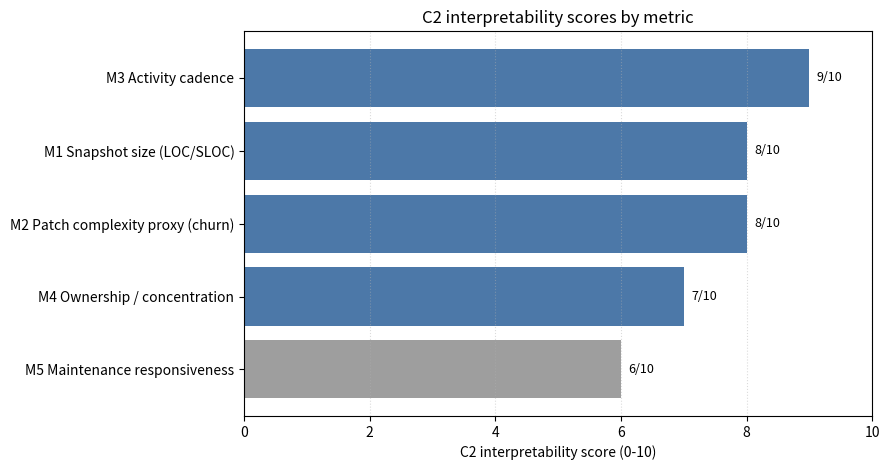

Write the Python code that produced this figure.
#!/usr/bin/env python3
"""Generate Month 3 / Phase II C2 interpretability scoring artifacts.

C2 is partly qualitative, but the scoring should still be explicit and
reproducible. This script writes the fixed rubric, per-dimension scores, summary
scores, and a simple report figure from the predefined candidate definitions.
"""

from __future__ import annotations

import argparse
import datetime as dt
from pathlib import Path

import matplotlib

matplotlib.use("Agg")

import matplotlib.pyplot as plt
import pandas as pd


DIMENSIONS = [
    {
        "dimension_id": "C2_D1",
        "dimension": "Semantic clarity",
        "max_score": 2,
        "description": "Whether the metric has a plain and stable meaning.",
    },
    {
        "dimension_id": "C2_D2",
        "dimension": "Unit clarity",
        "max_score": 2,
        "description": "Whether the unit can be explained without ambiguity.",
    },
    {
        "dimension_id": "C2_D3",
        "dimension": "Normalization clarity",
        "max_score": 2,
        "description": "Whether normalization improves comparison without obscuring meaning.",
    },
    {
        "dimension_id": "C2_D4",
        "dimension": "Tooling transparency",
        "max_score": 2,
        "description": "Whether extraction can be reproduced from explicit inputs.",
    },
    {
        "dimension_id": "C2_D5",
        "dimension": "Reputation explanation fit",
        "max_score": 2,
        "description": "Whether the metric can support a developer-reputation explanation.",
    },
]


SCORES = [
    {
        "metric_id": "M1",
        "metric_name": "Snapshot size (LOC/SLOC)",
        "implementation_status": "implemented",
        "dimension_scores": {
            "C2_D1": (
                2,
                "The concept is plain: the codebase size at a frozen release tag.",
            ),
            "C2_D2": (
                2,
                "The unit is directly countable as lines or KLOC.",
            ),
            "C2_D3": (
                2,
                "It is mostly used as context or a denominator, so the normalization role is simple.",
            ),
            "C2_D4": (
                2,
                "The value is reproducible from frozen tags and the explicit source-extension policy.",
            ),
            "C2_D5": (
                0,
                "It describes project size, not an individual developer's reputation or contribution quality.",
            ),
        },
    },
    {
        "metric_id": "M2",
        "metric_name": "Patch complexity proxy (churn)",
        "implementation_status": "implemented",
        "dimension_scores": {
            "C2_D1": (
                2,
                "Added, deleted, and changed lines have an intuitive interpretation as change magnitude.",
            ),
            "C2_D2": (
                2,
                "The base unit is lines changed, which is easy to inspect and aggregate.",
            ),
            "C2_D3": (
                1,
                "Per-day and per-KLOC-day forms help comparison but require careful explanation.",
            ),
            "C2_D4": (
                2,
                "The value is reproducible from Git diff evidence over frozen windows.",
            ),
            "C2_D5": (
                1,
                "It is a useful effort signal, but high churn does not necessarily mean high-quality work.",
            ),
        },
    },
    {
        "metric_id": "M3",
        "metric_name": "Activity cadence",
        "implementation_status": "implemented",
        "dimension_scores": {
            "C2_D1": (
                2,
                "Commit frequency and active days have a clear continuity meaning.",
            ),
            "C2_D2": (
                2,
                "Commits, active days, and commits/day are familiar units.",
            ),
            "C2_D3": (
                2,
                "Per-day normalization is direct and aligns with uneven release-window duration.",
            ),
            "C2_D4": (
                2,
                "The fields are reproducible from commit timestamps and frozen release windows.",
            ),
            "C2_D5": (
                1,
                "It supports continuity claims, but activity alone does not prove maintainership quality.",
            ),
        },
    },
    {
        "metric_id": "M4",
        "metric_name": "Ownership / concentration",
        "implementation_status": "implemented",
        "dimension_scores": {
            "C2_D1": (
                1,
                "Ownership share is intuitive, but Gini and concentration need a short explanation.",
            ),
            "C2_D2": (
                1,
                "Shares are clear, while Gini is less immediately readable to a non-specialist.",
            ),
            "C2_D3": (
                2,
                "Within-window shares give a clear scale-free comparison across projects.",
            ),
            "C2_D4": (
                1,
                "The metric is reproducible, but it depends on identity canonicalization and aggregation choices.",
            ),
            "C2_D5": (
                2,
                "It maps well to maintainer responsibility and sustained influence within a project.",
            ),
        },
    },
    {
        "metric_id": "M5",
        "metric_name": "Maintenance responsiveness",
        "implementation_status": "design_extension",
        "dimension_scores": {
            "C2_D1": (
                2,
                "Responsiveness is conceptually clear as time to react to maintenance events.",
            ),
            "C2_D2": (
                1,
                "Time-to-response units are clear, but the event boundary must be defined.",
            ),
            "C2_D3": (
                1,
                "Normalization would depend on issue volume, severity, and project workflow.",
            ),
            "C2_D4": (
                0,
                "The current Phase I evidence does not include issue or pull-request event data.",
            ),
            "C2_D5": (
                2,
                "If collected, it would map strongly to maintenance reputation.",
            ),
        },
    },
]


def parse_args() -> argparse.Namespace:
    parser = argparse.ArgumentParser(description=__doc__)
    parser.add_argument("--out-dir", default=Path("out"), type=Path)
    parser.add_argument("--fig-dir", default=Path("figures"), type=Path)
    parser.add_argument("--report-fig-dir", default=None, type=Path)
    parser.add_argument(
        "--log",
        default=Path("logs/c2_interpretability_20260508.log"),
        type=Path,
    )
    return parser.parse_args()


def normalize_path(path: Path, base_dir: Path) -> Path:
    return path if path.is_absolute() else base_dir / path


def ensure_dir(path: Path) -> None:
    path.mkdir(parents=True, exist_ok=True)


def ensure_parent(path: Path) -> None:
    path.parent.mkdir(parents=True, exist_ok=True)


def score_label(score: int) -> str:
    if score == 2:
        return "clear"
    if score == 1:
        return "partial"
    return "weak"


def interpretability_band(normalized_score: float) -> str:
    if normalized_score >= 0.8:
        return "high"
    if normalized_score >= 0.5:
        return "medium"
    return "low"


def build_rubric() -> pd.DataFrame:
    return pd.DataFrame(DIMENSIONS)


def build_scores() -> pd.DataFrame:
    rows: list[dict] = []
    dimension_lookup = {item["dimension_id"]: item for item in DIMENSIONS}
    for metric in SCORES:
        for dimension_id, (score, rationale) in metric["dimension_scores"].items():
            dimension = dimension_lookup[dimension_id]
            rows.append(
                {
                    "metric_id": metric["metric_id"],
                    "metric_name": metric["metric_name"],
                    "implementation_status": metric["implementation_status"],
                    "dimension_id": dimension_id,
                    "dimension": dimension["dimension"],
                    "score": score,
                    "max_score": dimension["max_score"],
                    "score_label": score_label(score),
                    "rationale": rationale,
                }
            )
    return pd.DataFrame(rows)


def build_summary(scores: pd.DataFrame) -> pd.DataFrame:
    rows: list[dict] = []
    metric_order = {metric["metric_id"]: index for index, metric in enumerate(SCORES)}
    for (metric_id, metric_name, status), group in scores.groupby(
        ["metric_id", "metric_name", "implementation_status"],
        sort=True,
    ):
        total = int(group["score"].sum())
        max_total = int(group["max_score"].sum())
        normalized = total / max_total if max_total else 0.0
        weakest = group[group["score"] == group["score"].min()]
        strongest = group[group["score"] == group["score"].max()]
        rows.append(
            {
                "metric_id": metric_id,
                "metric_name": metric_name,
                "implementation_status": status,
                "total_score": total,
                "max_score": max_total,
                "normalized_score": normalized,
                "interpretability_band": interpretability_band(normalized),
                "strongest_dimensions": "; ".join(strongest["dimension"].tolist()),
                "weakest_dimensions": "; ".join(weakest["dimension"].tolist()),
                "decision_note": decision_note(metric_id, status),
            }
        )
    result = pd.DataFrame(rows)
    result["_status_rank"] = result["implementation_status"].map(
        {"implemented": 0, "design_extension": 1}
    )
    result["_metric_rank"] = result["metric_id"].map(metric_order)
    result.sort_values(
        ["_status_rank", "normalized_score", "_metric_rank"],
        ascending=[True, False, True],
        inplace=True,
    )
    result.drop(columns=["_status_rank", "_metric_rank"], inplace=True)
    return result


def decision_note(metric_id: str, status: str) -> str:
    if status == "design_extension":
        return "Keep as a documented extension; exclude from current empirical PoC decision."
    if metric_id == "M1":
        return "Use mainly as context and normalization support."
    if metric_id == "M2":
        return "Retain as an interpretable effort signal, with quality and volatility caveats."
    if metric_id == "M3":
        return "Retain as the clearest activity-continuity signal."
    if metric_id == "M4":
        return "Retain as reputation-relevant but explain carefully because concentration statistics are less immediate."
    return "Retain for comparison."


def write_csv(df: pd.DataFrame, path: Path) -> None:
    ensure_parent(path)
    df.to_csv(path, index=False, float_format="%.3f")


def plot_summary(summary: pd.DataFrame, fig_dirs: list[Path]) -> None:
    plot_data = summary.copy()
    plot_data["label"] = plot_data["metric_id"] + " " + plot_data["metric_name"]
    colors = [
        "#4c78a8" if status == "implemented" else "#9e9e9e"
        for status in plot_data["implementation_status"]
    ]

    fig, axis = plt.subplots(figsize=(9, 4.8))
    axis.barh(plot_data["label"], plot_data["total_score"], color=colors)
    axis.set_xlim(0, 10)
    axis.set_xlabel("C2 interpretability score (0-10)")
    axis.set_title("C2 interpretability scores by metric")
    axis.grid(axis="x", linestyle=":", alpha=0.45)
    for index, value in enumerate(plot_data["total_score"]):
        axis.text(value + 0.12, index, f"{value}/10", va="center", fontsize=9)
    axis.invert_yaxis()
    fig.tight_layout()

    for fig_dir in fig_dirs:
        ensure_dir(fig_dir)
        fig.savefig(fig_dir / "c2_interpretability_scores.pdf", bbox_inches="tight")
    plt.close(fig)


def write_log(
    path: Path,
    rubric: pd.DataFrame,
    scores: pd.DataFrame,
    summary: pd.DataFrame,
) -> None:
    stamp = dt.datetime.now(dt.timezone.utc).strftime("%Y-%m-%dT%H:%M:%SZ")
    lines = [
        f"[{stamp}] c2_interpretability_scoring=completed",
        f"[{stamp}] rubric_dimensions={len(rubric)}",
        f"[{stamp}] score_rows={len(scores)}",
        f"[{stamp}] summary_rows={len(summary)}",
        f"[{stamp}] implemented_metrics={','.join(metric['metric_id'] for metric in SCORES if metric['implementation_status'] == 'implemented')}",
        f"[{stamp}] design_extension_metrics={','.join(metric['metric_id'] for metric in SCORES if metric['implementation_status'] == 'design_extension')}",
        f"[{stamp}] result=derived_c2_interpretability_tables_and_figure_written",
    ]
    ensure_parent(path)
    path.write_text("\n".join(lines) + "\n", encoding="utf-8")


def main() -> int:
    args = parse_args()
    base_dir = Path.cwd()
    out_dir = normalize_path(args.out_dir, base_dir)
    fig_dir = normalize_path(args.fig_dir, base_dir)
    log_path = normalize_path(args.log, base_dir)
    report_fig_dir = (
        normalize_path(args.report_fig_dir, base_dir)
        if args.report_fig_dir is not None
        else None
    )
    fig_dirs = [fig_dir]
    if report_fig_dir is not None:
        fig_dirs.append(report_fig_dir)

    ensure_dir(out_dir)
    ensure_dir(fig_dir)
    if report_fig_dir is not None:
        ensure_dir(report_fig_dir)

    rubric = build_rubric()
    scores = build_scores()
    summary = build_summary(scores)

    write_csv(rubric, out_dir / "c2_interpretability_rubric_all.csv")
    write_csv(scores, out_dir / "c2_interpretability_scores_all.csv")
    write_csv(summary, out_dir / "c2_interpretability_summary_all.csv")
    plot_summary(summary, fig_dirs)
    write_log(log_path, rubric, scores, summary)

    print(f"Wrote C2 interpretability outputs to {out_dir}")
    print(f"Wrote C2 figure to {', '.join(str(path) for path in fig_dirs)}")
    print(f"Wrote log to {log_path}")
    return 0


if __name__ == "__main__":
    raise SystemExit(main())
